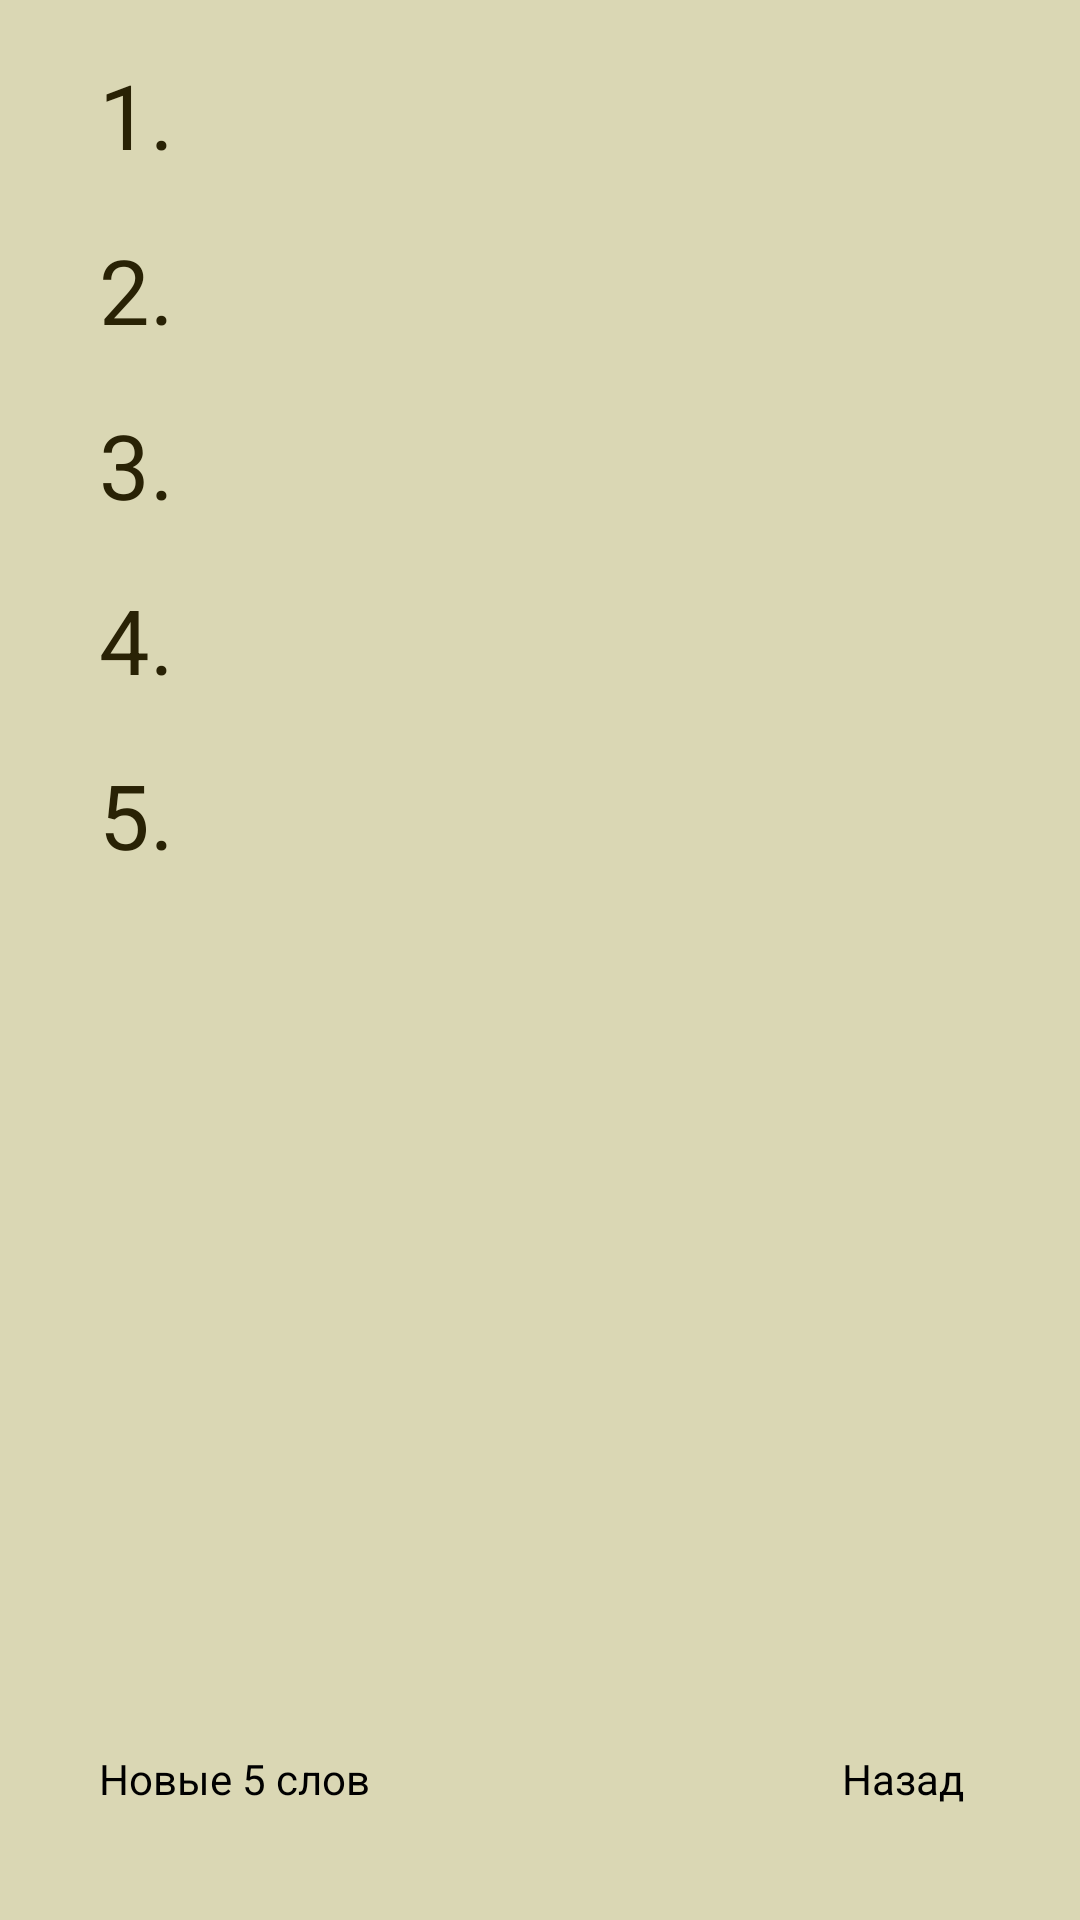

Write the Android layout XML for this screen, with the resource values it uses.
<!-- AndroidManifest.xml: application theme Theme.hat -->
<!-- res/layout/words.xml -->
<RelativeLayout xmlns:android="http://schemas.android.com/apk/res/android"
    xmlns:tools="http://schemas.android.com/tools"
    android:layout_width="match_parent"
    android:layout_height="match_parent"
    android:background="@color/HatAppBackColor"
    >

    
    <EditText
        android:id="@+id/EditWord1"
        android:layout_width="wrap_content"
        android:layout_height="wrap_content"
        android:layout_alignParentRight="true"
        android:layout_alignParentTop="true"
        android:layout_marginRight="27sp"
        android:layout_marginTop="34sp"
        android:editable="false"
        android:ems="10" >
    </EditText>

    <TextView
        android:id="@+id/TextNumber1"
        android:layout_width="wrap_content"
        android:layout_height="wrap_content"
        android:layout_alignBottom="@+id/EditWord1"
        android:layout_alignParentLeft="true"
        android:layout_marginLeft="33sp"
        android:text="1."
        android:textAppearance="?android:attr/textAppearanceLarge"
        android:textSize="30sp" />

    <EditText
        android:id="@+id/EditWord2"
        android:layout_width="wrap_content"
        android:layout_height="wrap_content"
        android:layout_alignLeft="@+id/EditWord1"
        android:layout_below="@+id/EditWord1"
        android:layout_marginTop="34sp"
        android:editable="false"
        android:ems="10" />

    <TextView
        android:id="@+id/TextNumber2"
        android:layout_width="wrap_content"
        android:layout_height="wrap_content"
        android:layout_alignBottom="@+id/EditWord2"
        android:layout_alignLeft="@+id/TextNumber1"
        android:text="2."
        android:textAppearance="?android:attr/textAppearanceLarge"
        android:textSize="30sp" />

    <EditText
        android:id="@+id/EditWord3"
        android:layout_width="wrap_content"
        android:layout_height="wrap_content"
        android:layout_alignLeft="@+id/EditWord2"
        android:layout_below="@+id/EditWord2"
        android:layout_marginTop="34sp"
        android:editable="false"
        android:ems="10" />

    <TextView
        android:id="@+id/TextNumber3"
        android:layout_width="wrap_content"
        android:layout_height="wrap_content"
        android:layout_alignBottom="@+id/EditWord3"
        android:layout_alignLeft="@+id/TextNumber2"
        android:text="3."
        android:textAppearance="?android:attr/textAppearanceLarge"
        android:textSize="30sp" />

    <EditText
        android:id="@+id/EditWord4"
        android:layout_width="wrap_content"
        android:layout_height="wrap_content"
        android:layout_alignLeft="@+id/EditWord3"
        android:layout_below="@+id/EditWord3"
        android:layout_marginTop="34sp"
        android:editable="false"
        android:ems="10" />

    <TextView
        android:id="@+id/TextNumber4"
        android:layout_width="wrap_content"
        android:layout_height="wrap_content"
        android:layout_alignBottom="@+id/EditWord4"
        android:layout_alignLeft="@+id/TextNumber3"
        android:text="4."
        android:textAppearance="?android:attr/textAppearanceLarge"
        android:textSize="30sp" />

    <EditText
        android:id="@+id/EditWord5"
        android:layout_width="wrap_content"
        android:layout_height="wrap_content"
        android:layout_alignLeft="@+id/EditWord4"
        android:layout_below="@+id/EditWord4"
        android:layout_marginTop="34sp"
        android:editable="false"
        android:ems="10" />

    <TextView
        android:id="@+id/TextNumber5"
        android:layout_width="wrap_content"
        android:layout_height="wrap_content"
        android:layout_alignBottom="@+id/EditWord5"
        android:layout_alignLeft="@+id/TextNumber4"
        android:text="5."
        android:textAppearance="?android:attr/textAppearanceLarge"
        android:textSize="30sp" />

    <Button
        android:id="@+id/ButNewWords"
        android:layout_width="wrap_content"
        android:layout_height="wrap_content"
        android:layout_alignLeft="@+id/TextNumber5"
        android:layout_alignParentBottom="true"
        android:layout_marginBottom="23sp"
        android:onClick="onClick"
        android:text="Новые 5 слов" />

    <Button
        android:id="@+id/ButBack"
        android:layout_width="wrap_content"
        android:layout_height="wrap_content"
        android:layout_alignBaseline="@+id/ButNewWords"
        android:layout_alignBottom="@+id/ButNewWords"
        android:layout_alignRight="@+id/EditWord5"
        android:onClick="onClick"
        android:text="Назад" />

</RelativeLayout>
<!-- resources referenced by this layout -->
<resources>
  <color name="HatAppBackColor">#dad7b4</color>
  <!-- drawable selectable_background_hat (drawable) -->
  <?xml version="1.0" encoding="utf-8"?>
  <selector xmlns:android="http://schemas.android.com/apk/res/android"
          android:exitFadeDuration="@android:integer/config_mediumAnimTime" >
      <item android:state_pressed="false" android:state_focused="true" android:drawable="@drawable/list_focused_hat" />
      <item android:state_pressed="true" android:drawable="@drawable/pressed_background_hat" />
      <item android:drawable="@android:color/transparent" />
  </selector>
  <style name="hat_PopupMenu" parent="@android:style/Widget.Holo.Light.ListPopupWindow">
          <item name="android:popupBackground">@drawable/menu_dropdown_panel_hat</item>	
      </style>
  <style name="hat_DropDownListView" parent="@android:style/Widget.Holo.Light.ListView.DropDown">
          <item name="android:listSelector">@drawable/selectable_background_hat</item>
      </style>
  <style name="hat_ActionBarTabStyle" parent="@android:style/Widget.Holo.Light.ActionBar.TabView">
          <item name="android:background">@drawable/tab_indicator_ab_hat</item>
      </style>
  <style name="hat_DropDownNav" parent="@android:style/Widget.Holo.Light.Spinner">
          <item name="android:background">@drawable/spinner_background_ab_hat</item>
          <item name="android:popupBackground">@drawable/menu_dropdown_panel_hat</item>
          <item name="android:dropDownSelector">@drawable/selectable_background_hat</item>
      </style>
  <style name="hat_solid_ActionBar" parent="@android:style/Widget.Holo.Light.ActionBar.Solid">
          <item name="android:background">@drawable/ab_solid_hat</item>
          <item name="android:backgroundStacked">@drawable/ab_stacked_solid_hat</item>
          <item name="android:backgroundSplit">@drawable/ab_bottom_solid_hat</item>
          <item name="android:progressBarStyle">@style/hat_ProgressBar</item>
      </style>
  <style name="Buttonhat" parent="android:Widget.Button">
  	  	<item name="android:background">@drawable/btn_default_holo_light</item>
  	  	<item name="android:minHeight">48dip</item>
  	  	<item name="android:minWidth">64dip</item>
  	  	<item name="android:textColor">#000000</item>
    	</style>
  <style name="ImageButtonhat" parent="android:Widget.ImageButton">
  	  	<item name="android:background">@drawable/btn_default_holo_light</item>
    	</style>
  <style name="EditTexthat" parent="android:Widget.EditText">
  	  	<item name="android:background">@drawable/edit_text_holo_light</item>
  	  	<item name="android:textColor">#000000</item>
    	</style>
  <!-- drawable pressed_background_hat (drawable) -->
  <?xml version="1.0" encoding="utf-8"?>
  <shape xmlns:android="http://schemas.android.com/apk/res/android" android:shape="rectangle">
      <solid android:color="@color/pressed_hat" />
  </shape>
  <!-- drawable spinner_background_ab_hat (drawable) -->
  <?xml version="1.0" encoding="utf-8"?>
  <selector xmlns:android="http://schemas.android.com/apk/res/android">
      <item android:state_enabled="false"
          android:drawable="@drawable/spinner_ab_disabled_hat" />
      <item android:state_pressed="true"
          android:drawable="@drawable/spinner_ab_pressed_hat" />
      <item android:state_pressed="false" android:state_focused="true"
          android:drawable="@drawable/spinner_ab_focused_hat" />
      <item android:drawable="@drawable/spinner_ab_default_hat" />
  </selector>
  <style name="hat_ProgressBar" parent="@android:style/Widget.Holo.Light.ProgressBar.Horizontal">
          <item name="android:progressDrawable">@drawable/progress_horizontal_hat</item>
      </style>
  <color name="pressed_hat">#CC292205</color>
</resources>
